Run: headless pygame with SDL's dummy video driver; simulated clock (each Clock.tick advances the game by its frame time, no real sleeping); random seed 0; keys injected as events and as key.get_pressed() state; no mouse input.
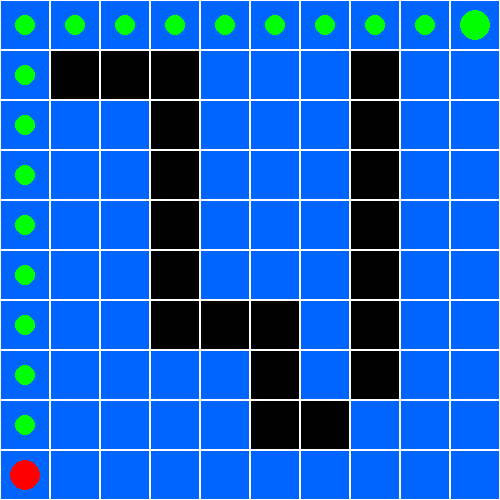
Frame 1 of 4 · flips 1–60 · no input
Frame 2 of 4 · flips 61–180 · tapped SPACE, RETURN · held RIGHT (→), D · screen unchanged from frame 1, image omitted
Frame 3 of 4 · flips 181–300 · held DOWN (↓), S · screen unchanged from frame 2, image omitted
Frame 4 of 4 · flips 301–420 · held LEFT (←), A, UP (↑), W · screen unchanged from frame 3, image omitted

The pygame program that drew these frames:

import pygame
import heapq
pygame.init()
W = 500
ROWS = 10
SIZE = W // ROWS
screen = pygame.display.set_mode((W, W))
pygame.display.set_caption("A* Fixed Path")
WHITE = (255, 255, 255)
BLACK = (0, 0, 0)
GREEN = (0, 255, 0)
RED = (255, 0, 0)
BLUE = (0, 100, 255)
grid = [[0]*ROWS for _ in range(ROWS)]
start = (9, 0)
goal = (0, 9)
obstacles = [
    (1,1),(1,2),(1,3),(2,3),(3,3),
    (4,3),(5,3),(6,3),(6,4),(6,5),
    (7,5),(8,5),(8,6),(7,7),(6,7),
    (5,7),(4,7),(3,7),(2,7),(1,7)
]
for x, y in obstacles:
    grid[x][y] = 1
def h(a, b):
    return abs(a[0]-b[0]) + abs(a[1]-b[1])
def astar():
    pq = [(h(start, goal), 0, start)]  # (f, g, node)
    came = {}
    g = {start: 0}
    visited = set()
    while pq:
        f, cost, cur = heapq.heappop(pq)
        if cur in visited:
            continue
        visited.add(cur)
        if cur == goal:
            path = []
            while cur in came:
                path.append(cur)
                cur = came[cur]
            path.append(start)
            return path[::-1]
        for dx, dy in [(0,1),(1,0),(0,-1),(-1,0)]:
            nx, ny = cur[0]+dx, cur[1]+dy
            if 0 <= nx < ROWS and 0 <= ny < ROWS:
                if grid[nx][ny] == 1:
                    continue
                new_g = g[cur] + 1
                if (nx, ny) not in g or new_g < g[(nx, ny)]:
                    g[(nx, ny)] = new_g
                    heapq.heappush(pq, (new_g + h((nx, ny), goal), new_g, (nx, ny)))
                    came[(nx, ny)] = cur
    return []
path = astar()
run = True
while run:
    screen.fill(WHITE)
    for i in range(ROWS):
        for j in range(ROWS):
            color = BLUE
            if grid[i][j] == 1:
                color = BLACK
            pygame.draw.rect(screen, color, (j*SIZE, i*SIZE, SIZE, SIZE))
            pygame.draw.rect(screen, WHITE, (j*SIZE, i*SIZE, SIZE, SIZE), 1)
    for p in path:
        pygame.draw.circle(screen, GREEN,
                           (p[1]*SIZE+SIZE//2, p[0]*SIZE+SIZE//2), 10)
    pygame.draw.circle(screen, RED,
                       (start[1]*SIZE+SIZE//2, start[0]*SIZE+SIZE//2), 15)
    pygame.draw.circle(screen, GREEN,
                       (goal[1]*SIZE+SIZE//2, goal[0]*SIZE+SIZE//2), 15)
    pygame.display.update()
    for e in pygame.event.get():
        if e.type == pygame.QUIT:
            run = False
pygame.quit()
